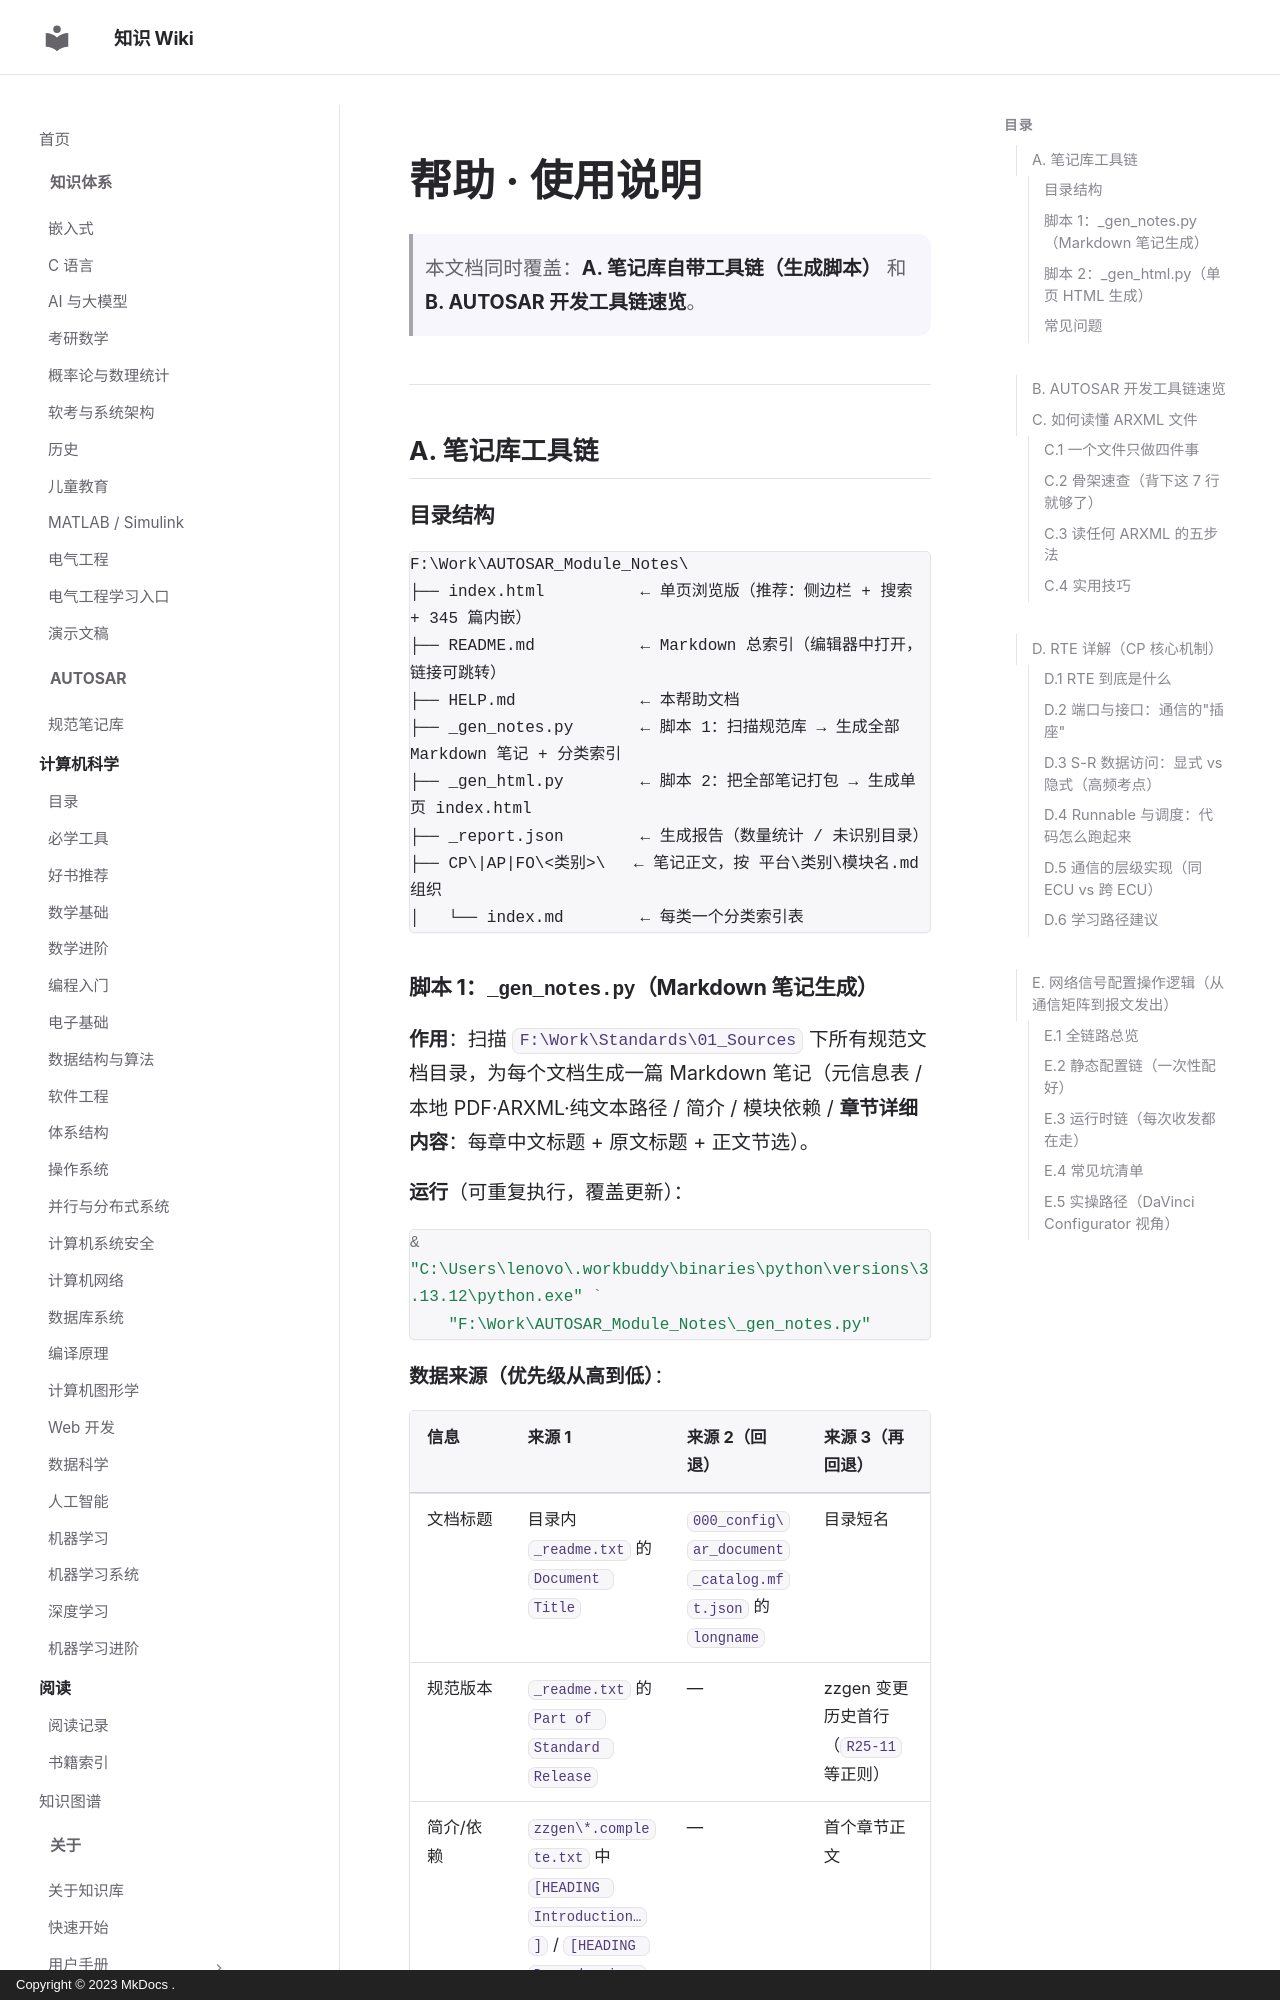

repository: ilikui/wiki · page: types/autosar/specs/HELP/index.html · generator: mkdocs · copyright: Copyright © 2023 MkDocs .

# 帮助 · 使用说明

> 本文档同时覆盖：**A. 笔记库自带工具链（生成脚本）** 和 **B. AUTOSAR 开发工具链速览**。

---

## A. 笔记库工具链

### 目录结构

```
F:\Work\AUTOSAR_Module_Notes\
├── index.html          ← 单页浏览版（推荐：侧边栏 + 搜索 + 345 篇内嵌）
├── README.md           ← Markdown 总索引（编辑器中打开，链接可跳转）
├── HELP.md             ← 本帮助文档
├── _gen_notes.py       ← 脚本 1：扫描规范库 → 生成全部 Markdown 笔记 + 分类索引
├── _gen_html.py        ← 脚本 2：把全部笔记打包 → 生成单页 index.html
├── _report.json        ← 生成报告（数量统计 / 未识别目录）
├── CP\|AP|FO\<类别>\   ← 笔记正文，按 平台\类别\模块名.md 组织
│   └── index.md        ← 每类一个分类索引表
```
